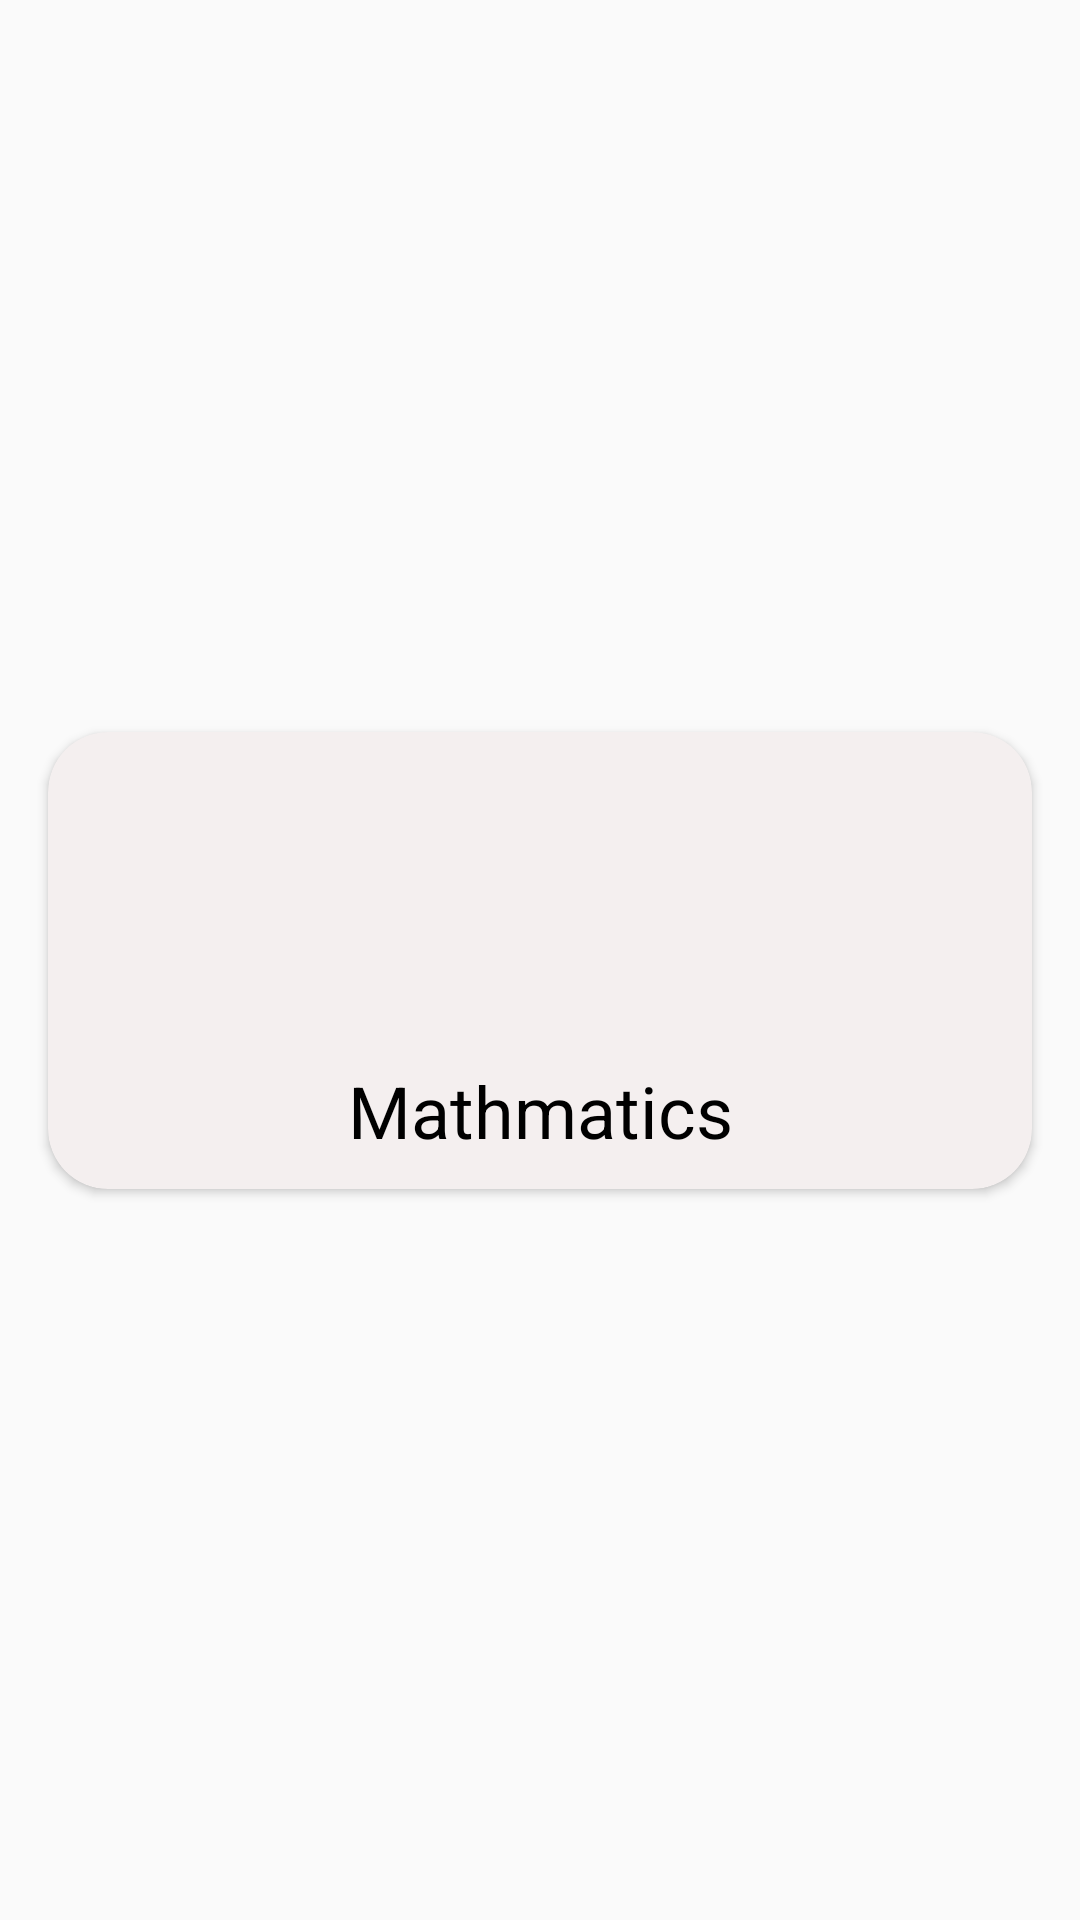

This screen was rendered from an Android layout file. Write that file and the resources it references.
<!-- AndroidManifest.xml: application theme Theme.MyQuiz -->
<!-- res/layout/singlerow.xml -->
<?xml version="1.0" encoding="utf-8"?>
<androidx.constraintlayout.widget.ConstraintLayout xmlns:android="http://schemas.android.com/apk/res/android"
    xmlns:app="http://schemas.android.com/apk/res-auto"
    xmlns:tools="http://schemas.android.com/tools"
    android:layout_width="match_parent"
    android:layout_height="wrap_content">

    <androidx.cardview.widget.CardView
        android:layout_width="0dp"
        android:layout_height="wrap_content"
        android:layout_marginStart="16dp"
        android:layout_marginTop="8dp"
        android:layout_marginEnd="16dp"
        android:layout_marginBottom="8dp"
        app:cardBackgroundColor="#F4EFEF"
        app:cardCornerRadius="20dp"
        app:layout_constraintBottom_toBottomOf="parent"
        app:layout_constraintEnd_toEndOf="parent"
        app:layout_constraintStart_toStartOf="parent"
        app:layout_constraintTop_toTopOf="parent">

        <LinearLayout
            android:layout_width="match_parent"
            android:layout_height="match_parent"
            android:layout_margin="10dp"
            android:orientation="vertical">

            <ImageView
                android:id="@+id/catagoryimage"
                android:layout_width="100dp"
                android:layout_height="100dp"
                android:layout_gravity="center" />

            <TextView
                android:id="@+id/catagoryname"
                android:layout_width="match_parent"
                android:layout_height="wrap_content"
                android:gravity="center"
                android:text="Mathmatics"
                android:textColor="@color/black"
                android:textSize="24sp" />
        </LinearLayout>
    </androidx.cardview.widget.CardView>
</androidx.constraintlayout.widget.ConstraintLayout>
<!-- resources referenced by this layout -->
<resources>
  <style name="Theme.MyQuiz" parent="Theme.AppCompat.Light.NoActionBar">
          
          <item name="colorPrimary">@color/purple_500</item>
          <item name="colorPrimaryVariant">@color/purple_700</item>
          <item name="colorOnPrimary">@color/white</item>
          
          <item name="colorSecondary">@color/teal_200</item>
          <item name="colorSecondaryVariant">@color/teal_700</item>
          <item name="colorOnSecondary">@color/black</item>
          
          <item name="android:statusBarColor" tools:targetApi="l">?attr/colorPrimaryVariant</item>
          
      </style>
  <!-- not gathered from this repository: default colours our renderer supplied (Android Studio template values) -->
  <color name="purple_500">#FF6200EE</color>
  <color name="purple_700">#FF3700B3</color>
  <color name="teal_200">#FF03DAC5</color>
  <color name="teal_700">#FF018786</color>
  <color name="black">#FF000000</color>
  <color name="white">#FFFFFFFF</color>
</resources>
